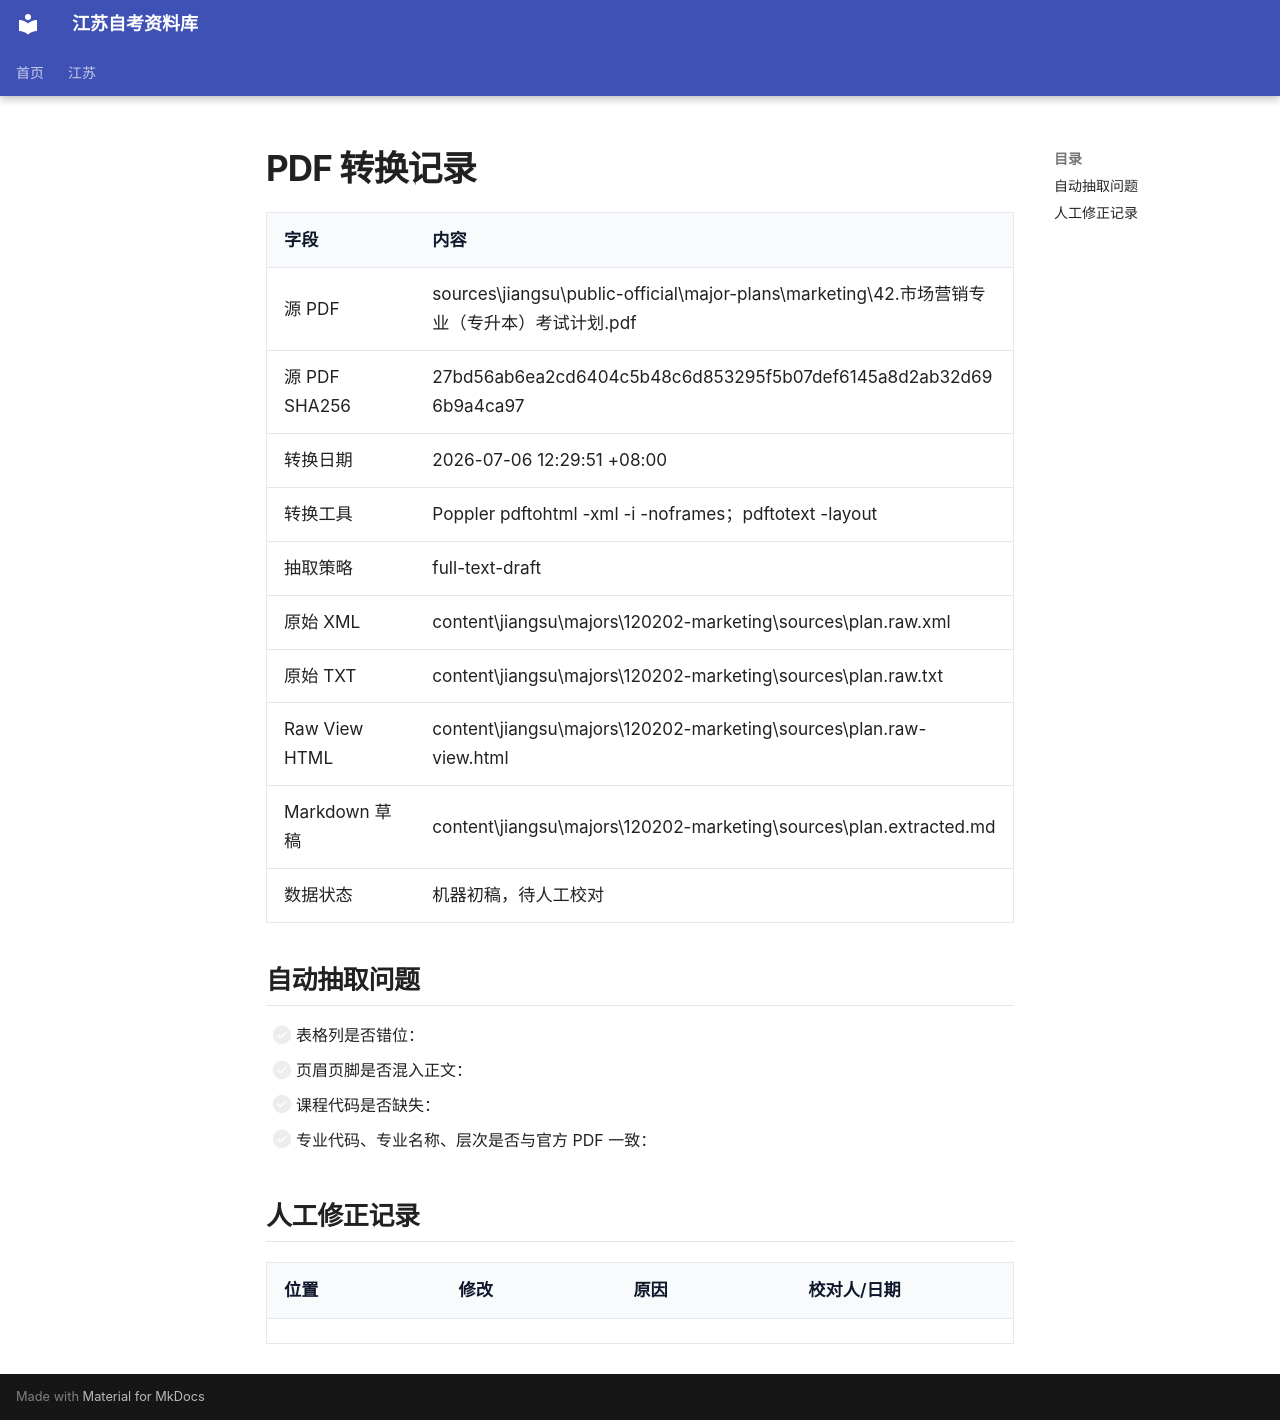

repository: SuperCatQR/jiangsu-zikao-aio · page: jiangsu/majors/120202-marketing/sources/plan.pipeline-notes/index.html · generator: mkdocs

# PDF 转换记录

| 字段 | 内容 |
| --- | --- |
| 源 PDF | sources\jiangsu\public-official\major-plans\marketing\42.市场营销专业（专升本）考试计划.pdf |
| 源 PDF SHA256 | 27bd56ab6ea2cd6404c5b48c6d853295f5b07def6145a8d2ab32d696b9a4ca97 |
| 转换日期 | 2026-07-06 12:29:51 +08:00 |
| 转换工具 | Poppler pdftohtml -xml -i -noframes；pdftotext -layout |
| 抽取策略 | full-text-draft |
| 原始 XML | content\jiangsu\majors\120202-marketing\sources\plan.raw.xml |
| 原始 TXT | content\jiangsu\majors\120202-marketing\sources\plan.raw.txt |
| Raw View HTML | content\jiangsu\majors\120202-marketing\sources\plan.raw-view.html |
| Markdown 草稿 | content\jiangsu\majors\120202-marketing\sources\plan.extracted.md |
| 数据状态 | 机器初稿，待人工校对 |

## 自动抽取问题

- [ ] 表格列是否错位：
- [ ] 页眉页脚是否混入正文：
- [ ] 课程代码是否缺失：
- [ ] 专业代码、专业名称、层次是否与官方 PDF 一致：

## 人工修正记录

| 位置 | 修改 | 原因 | 校对人/日期 |
| --- | --- | --- | --- |
